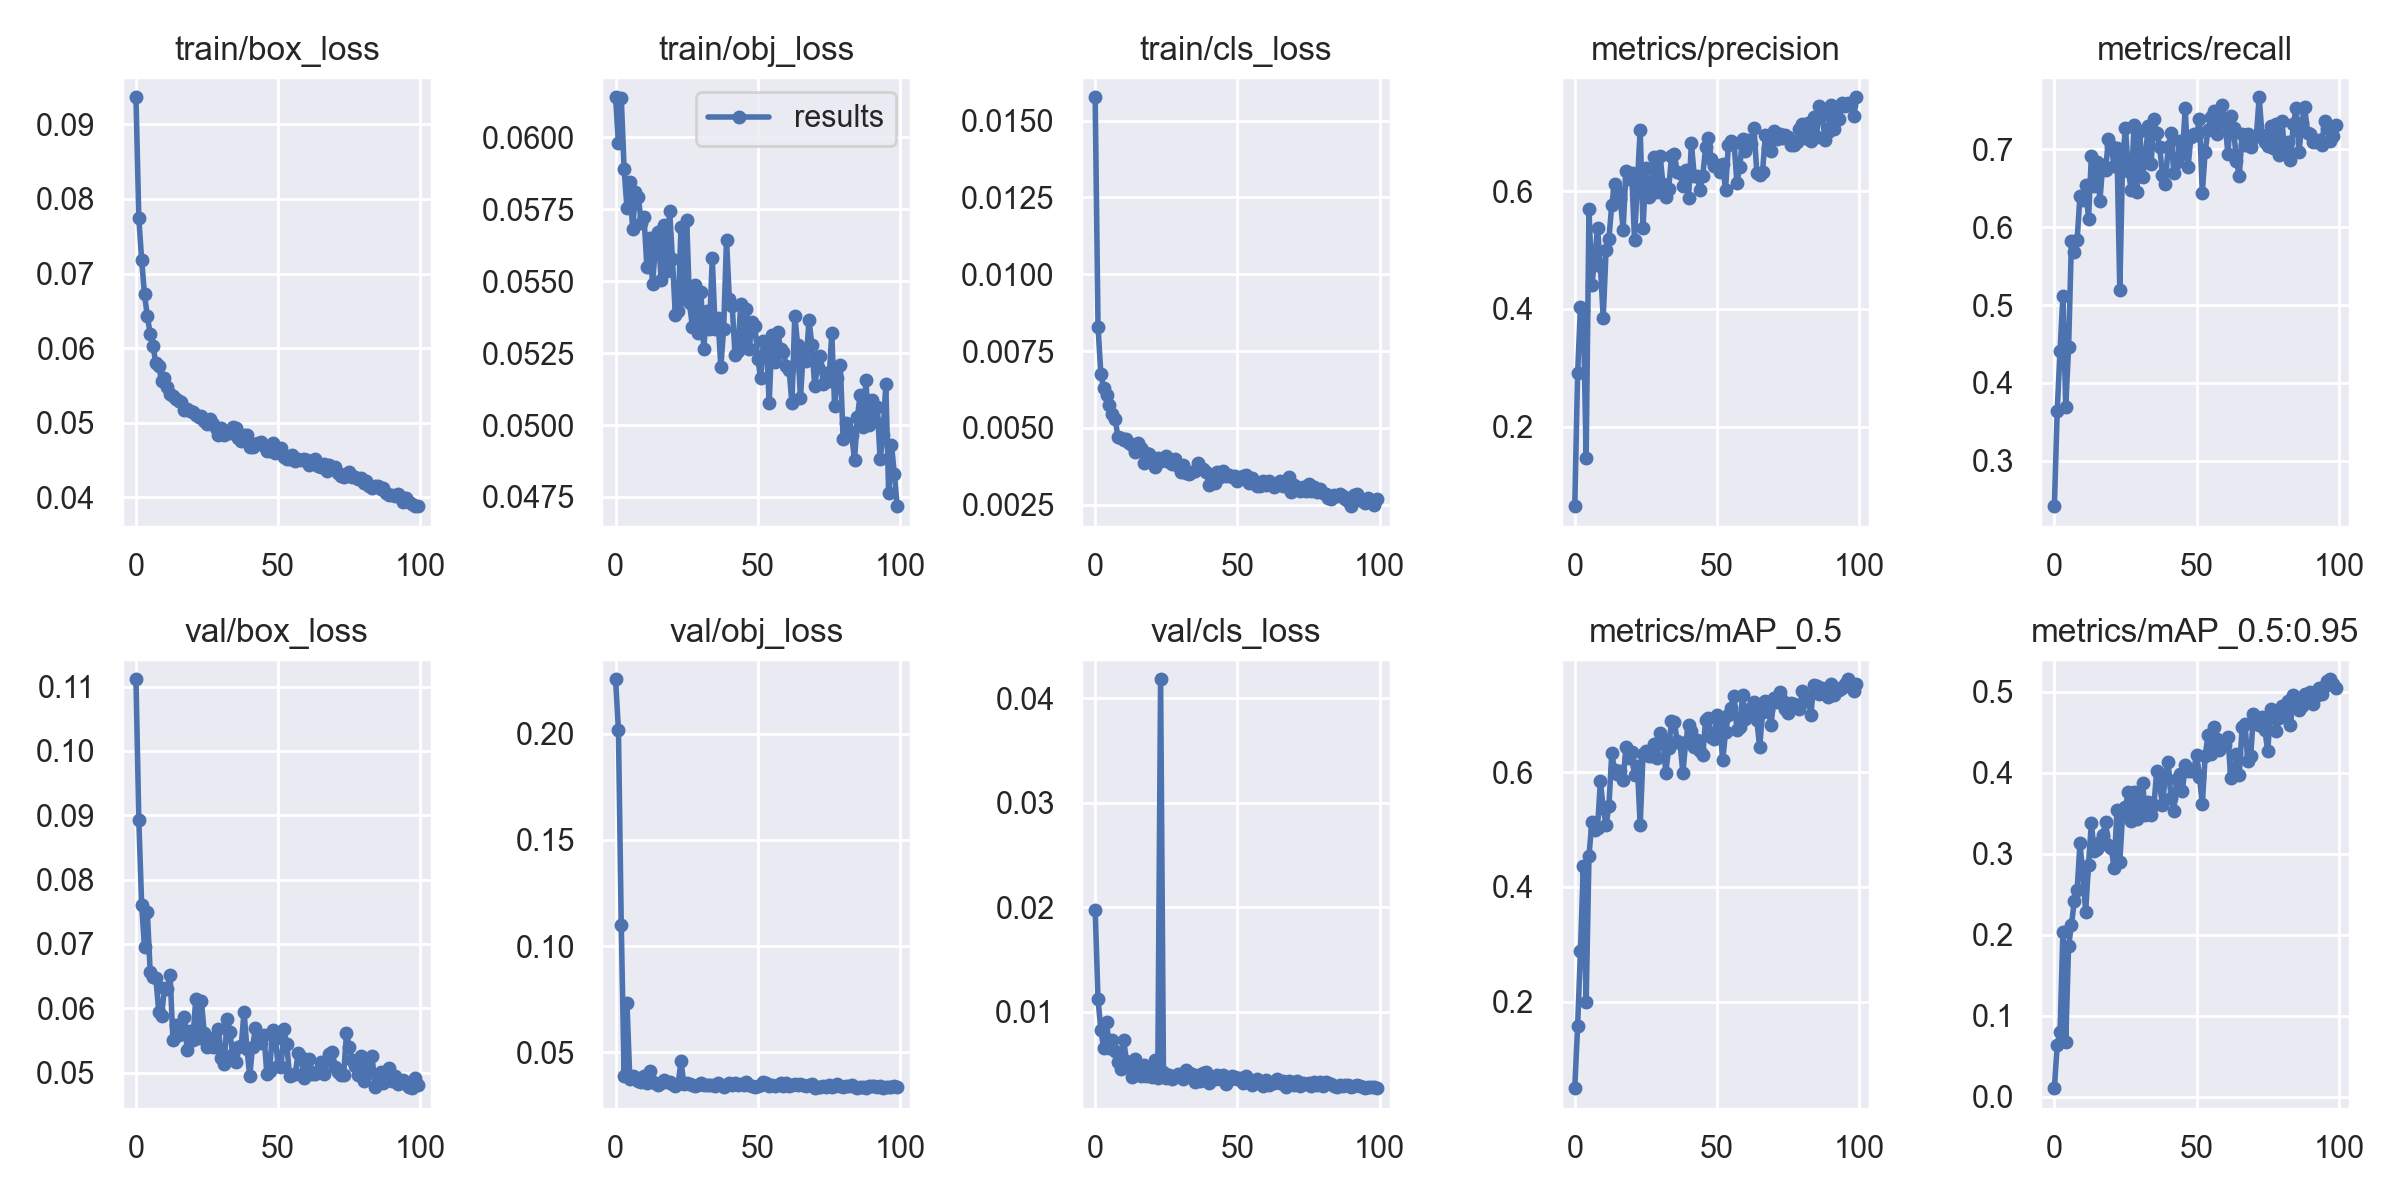

Data behind this chart, as committed beside it:
epoch, train/box_loss, train/obj_loss, train/cls_loss, metrics/precision, metrics/recall, metrics/mAP_0.5, metrics/mAP_0.5:0.95, val/box_loss, val/obj_loss, val/cls_loss, x/lr0, x/lr1, x/lr2
0, 0.09363, 0.06138, 0.01576, 0.0647, 0.2416, 0.04976, 0.01073, 0.1111, 0.2256, 0.01978, 0.0704, 0.003289, 0.003289
1, 0.07742, 0.0598, 0.008288, 0.2904, 0.3644, 0.1584, 0.06444, 0.0892, 0.2018, 0.01121, 0.04033, 0.006557, 0.006557
2, 0.07182, 0.06137, 0.006766, 0.4036, 0.4412, 0.2878, 0.08061, 0.0761, 0.1099, 0.008272, 0.0102, 0.009758, 0.009758
3, 0.06721, 0.0589, 0.006284, 0.3986, 0.5113, 0.4361, 0.2032, 0.0695, 0.03917, 0.006535, 0.009703, 0.009703, 0.009703
4, 0.06428, 0.05754, 0.006066, 0.1474, 0.369, 0.1997, 0.06758, 0.07494, 0.07336, 0.009013, 0.009703, 0.009703, 0.009703
5, 0.06193, 0.05845, 0.005741, 0.5698, 0.446, 0.4548, 0.1863, 0.06559, 0.03773, 0.006522, 0.009604, 0.009604, 0.009604
6, 0.06027, 0.05681, 0.005436, 0.44, 0.582, 0.513, 0.2122, 0.06482, 0.03907, 0.007312, 0.009505, 0.009505, 0.009505
7, 0.05795, 0.05808, 0.005296, 0.484, 0.5675, 0.4994, 0.2417, 0.06469, 0.03835, 0.006245, 0.009406, 0.009406, 0.009406
8, 0.05765, 0.05793, 0.004709, 0.5377, 0.5834, 0.5025, 0.2549, 0.05949, 0.03655, 0.005247, 0.009307, 0.009307, 0.009307
9, 0.05558, 0.05702, 0.004669, 0.4735, 0.6404, 0.5839, 0.3133, 0.05879, 0.03615, 0.004541, 0.009208, 0.009208, 0.009208
10, 0.05604, 0.05722, 0.00459, 0.3845, 0.635, 0.537, 0.2749, 0.06314, 0.03915, 0.007319, 0.009109, 0.009109, 0.009109
11, 0.05482, 0.0555, 0.004642, 0.4993, 0.6542, 0.5077, 0.2288, 0.06305, 0.03563, 0.005311, 0.00901, 0.00901, 0.00901
12, 0.05389, 0.05649, 0.004507, 0.5185, 0.6103, 0.5408, 0.2864, 0.0651, 0.0412, 0.004789, 0.008911, 0.008911, 0.008911
13, 0.05362, 0.05489, 0.004449, 0.5768, 0.691, 0.6326, 0.3381, 0.05506, 0.03614, 0.003745, 0.008812, 0.008812, 0.008812
14, 0.05321, 0.0562, 0.004204, 0.6128, 0.6528, 0.6037, 0.3034, 0.05736, 0.0358, 0.005524, 0.008713, 0.008713, 0.008713
15, 0.05289, 0.05671, 0.004498, 0.6007, 0.6838, 0.5968, 0.3064, 0.0559, 0.03477, 0.004056, 0.008614, 0.008614, 0.008614
16, 0.05272, 0.05504, 0.004332, 0.5862, 0.634, 0.6016, 0.3146, 0.05718, 0.03548, 0.00387, 0.008515, 0.008515, 0.008515
17, 0.05176, 0.05695, 0.003847, 0.5347, 0.6795, 0.5856, 0.3228, 0.0586, 0.03724, 0.004934, 0.008416, 0.008416, 0.008416
18, 0.05179, 0.05533, 0.00419, 0.6337, 0.673, 0.6438, 0.3396, 0.05347, 0.03592, 0.003869, 0.008317, 0.008317, 0.008317
19, 0.05159, 0.05743, 0.004143, 0.6211, 0.7134, 0.6246, 0.3115, 0.05654, 0.03607, 0.003993, 0.008218, 0.008218, 0.008218
20, 0.0514, 0.05575, 0.003973, 0.6316, 0.7038, 0.6348, 0.3072, 0.05511, 0.0354, 0.003744, 0.008119, 0.008119, 0.008119
21, 0.05109, 0.05383, 0.003726, 0.5178, 0.6789, 0.5942, 0.2828, 0.06138, 0.03405, 0.005413, 0.00802, 0.00802, 0.00802
22, 0.05077, 0.05396, 0.004019, 0.6133, 0.7023, 0.6103, 0.3537, 0.05537, 0.03508, 0.003657, 0.007921, 0.007921, 0.007921
23, 0.05092, 0.05688, 0.003927, 0.7044, 0.5192, 0.5079, 0.2898, 0.06114, 0.0459, 0.04181, 0.007822, 0.007822, 0.007822
24, 0.05028, 0.05438, 0.004027, 0.5373, 0.6881, 0.6317, 0.3501, 0.05613, 0.03515, 0.004241, 0.007723, 0.007723, 0.007723
25, 0.04979, 0.05713, 0.004078, 0.6393, 0.7273, 0.6374, 0.3575, 0.05401, 0.03549, 0.003675, 0.007624, 0.007624, 0.007624
26, 0.05046, 0.05423, 0.003881, 0.5905, 0.6721, 0.6273, 0.3761, 0.05532, 0.03507, 0.004004, 0.007525, 0.007525, 0.007525
27, 0.04978, 0.05341, 0.003808, 0.6121, 0.6483, 0.6278, 0.3404, 0.05405, 0.03472, 0.003585, 0.007426, 0.007426, 0.007426
28, 0.04931, 0.05485, 0.00398, 0.6581, 0.7309, 0.6486, 0.3765, 0.05402, 0.03407, 0.003766, 0.007327, 0.007327, 0.007327
29, 0.04834, 0.05321, 0.003763, 0.598, 0.6447, 0.6241, 0.3426, 0.05671, 0.03484, 0.004101, 0.007228, 0.007228, 0.007228
30, 0.04924, 0.05464, 0.003557, 0.6598, 0.7234, 0.6679, 0.3605, 0.05233, 0.03565, 0.00378, 0.007129, 0.007129, 0.007129
31, 0.04832, 0.05264, 0.0038, 0.6122, 0.6643, 0.6569, 0.3882, 0.05128, 0.03473, 0.003541, 0.00703, 0.00703, 0.00703
32, 0.04877, 0.05395, 0.003521, 0.5898, 0.6909, 0.5989, 0.3486, 0.05827, 0.03472, 0.004484, 0.006931, 0.006931, 0.006931
33, 0.04859, 0.05333, 0.003512, 0.6031, 0.7304, 0.6416, 0.3639, 0.0563, 0.03479, 0.004138, 0.006832, 0.006832, 0.006832
34, 0.04948, 0.05579, 0.003549, 0.6595, 0.6818, 0.6885, 0.3483, 0.05282, 0.03478, 0.004067, 0.006733, 0.006733, 0.006733
35, 0.04928, 0.05334, 0.003606, 0.6639, 0.7393, 0.688, 0.3605, 0.05165, 0.03432, 0.003338, 0.006634, 0.006634, 0.006634
36, 0.0479, 0.05371, 0.00386, 0.6319, 0.7214, 0.6538, 0.4028, 0.054, 0.03551, 0.003953, 0.006535, 0.006535, 0.006535
37, 0.0475, 0.05202, 0.00369, 0.6301, 0.7032, 0.6509, 0.3849, 0.05415, 0.0348, 0.003366, 0.006436, 0.006436, 0.006436
38, 0.04834, 0.05335, 0.003657, 0.6096, 0.6675, 0.5988, 0.3608, 0.05948, 0.03372, 0.004146, 0.006337, 0.006337, 0.006337
39, 0.04834, 0.05644, 0.003554, 0.6363, 0.6551, 0.6516, 0.3972, 0.05374, 0.03462, 0.004247, 0.006238, 0.006238, 0.006238
40, 0.04669, 0.05436, 0.003135, 0.5883, 0.7034, 0.6814, 0.4135, 0.04952, 0.03572, 0.003182, 0.006139, 0.006139, 0.006139
41, 0.04671, 0.05413, 0.003388, 0.6811, 0.7209, 0.6708, 0.3692, 0.05405, 0.03459, 0.003535, 0.00604, 0.00604, 0.00604
42, 0.04721, 0.05244, 0.003211, 0.6254, 0.669, 0.6437, 0.3529, 0.05695, 0.03548, 0.003574, 0.005941, 0.005941, 0.005941
43, 0.04729, 0.05255, 0.00356, 0.6254, 0.6834, 0.6562, 0.3926, 0.05474, 0.03481, 0.003966, 0.005842, 0.005842, 0.005842
44, 0.04743, 0.05419, 0.003386, 0.6025, 0.7113, 0.6365, 0.3982, 0.05466, 0.03516, 0.003585, 0.005743, 0.005743, 0.005743
45, 0.04694, 0.0527, 0.003607, 0.6263, 0.6936, 0.6304, 0.3774, 0.05587, 0.0346, 0.003995, 0.005644, 0.005644, 0.005644
46, 0.04616, 0.05402, 0.003444, 0.6746, 0.7531, 0.6913, 0.4104, 0.04985, 0.03605, 0.003147, 0.005545, 0.005545, 0.005545
47, 0.04621, 0.05266, 0.003463, 0.6899, 0.6769, 0.6943, 0.4018, 0.05021, 0.03459, 0.003447, 0.005446, 0.005446, 0.005446
48, 0.04726, 0.05357, 0.003405, 0.6542, 0.7163, 0.6618, 0.4018, 0.05669, 0.03445, 0.003838, 0.005347, 0.005347, 0.005347
49, 0.04588, 0.05345, 0.003422, 0.6427, 0.7197, 0.6569, 0.4036, 0.05524, 0.03375, 0.003746, 0.005248, 0.005248, 0.005248
50, 0.04614, 0.05228, 0.003286, 0.6445, 0.7182, 0.7001, 0.4226, 0.05106, 0.03434, 0.003534, 0.005149, 0.005149, 0.005149
51, 0.04656, 0.05164, 0.003368, 0.6327, 0.7386, 0.6822, 0.3956, 0.05085, 0.0345, 0.003723, 0.00505, 0.00505, 0.00505
52, 0.04536, 0.0529, 0.003428, 0.646, 0.6442, 0.6207, 0.3611, 0.05681, 0.0361, 0.003222, 0.004951, 0.004951, 0.004951
53, 0.04516, 0.05289, 0.003453, 0.6027, 0.6964, 0.6693, 0.4204, 0.05445, 0.03568, 0.00385, 0.004852, 0.004852, 0.004852
54, 0.04508, 0.05077, 0.003196, 0.6779, 0.7254, 0.6989, 0.4464, 0.04943, 0.03403, 0.003526, 0.004753, 0.004753, 0.004753
55, 0.04568, 0.05313, 0.003359, 0.6858, 0.7414, 0.7118, 0.4236, 0.04959, 0.03466, 0.003035, 0.004654, 0.004654, 0.004654
56, 0.04488, 0.05218, 0.0032, 0.6825, 0.7498, 0.7327, 0.4568, 0.04985, 0.03442, 0.003381, 0.004555, 0.004555, 0.004555
57, 0.04509, 0.05324, 0.003123, 0.6132, 0.7198, 0.6729, 0.4415, 0.05302, 0.03459, 0.003542, 0.004456, 0.004456, 0.004456
58, 0.04505, 0.05263, 0.003112, 0.6413, 0.7339, 0.6793, 0.4281, 0.05237, 0.03581, 0.003293, 0.004357, 0.004357, 0.004357
59, 0.0452, 0.05255, 0.003283, 0.6888, 0.7571, 0.7348, 0.437, 0.04918, 0.03426, 0.002929, 0.004258, 0.004258, 0.004258
... 40 more rows
